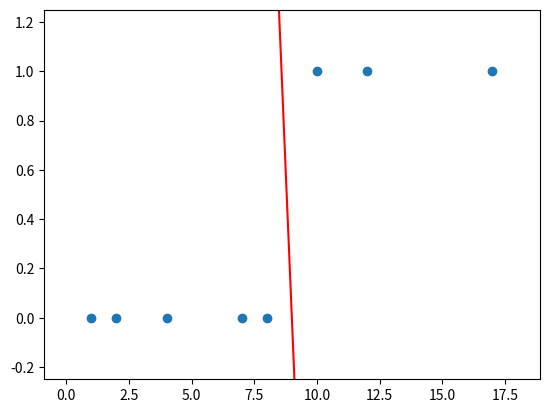

Reproduce this figure in Python.
# Regresja logistyczna - wstęp
import matplotlib.pyplot as plt
import numpy as np


def transformation(x):
    #return 0.1 * x + 0.02
    a = -2.4285
    b = -(a) * 9
    return a*x + b


X = [1, 2, 4, 7, 8, 10, 12, 17]  # rozmiary guzów
Y = [0, 0, 0, 0, 0, 1, 1, 1]  # flaga oceniająca ich złośliwość - 1=złośliwy / 0=niezłośliwy
function_sampling_x_coordinates = np.linspace(0, 18, 500)  # generowanie 500 punktów pomiędzy granicami osi X (0,18)
function_sampling_y_coordinates = [transformation(x) for x in
                                   function_sampling_x_coordinates]  # wyznaczanie wartosci funkcji transformation w tych punktach

# ---Zadanie 1---
# Zamień postać funkcji transformation tak, aby stworzyła krzywą logistyczną
# Jaki wpływ ma zmiana wartości parametru a na funkcję?
    ## wpływa na skos funkcji
# Jaki wpływ ma zmiana wartości parametru b na funkcję?
    ## miejsce, w którym prosta przetnie się z osią OX

plt.plot(X, Y, "o")
plt.plot(function_sampling_x_coordinates, function_sampling_y_coordinates, 'r-')
plt.ylim(ymax=1.25, ymin=-0.25)

plt.show()